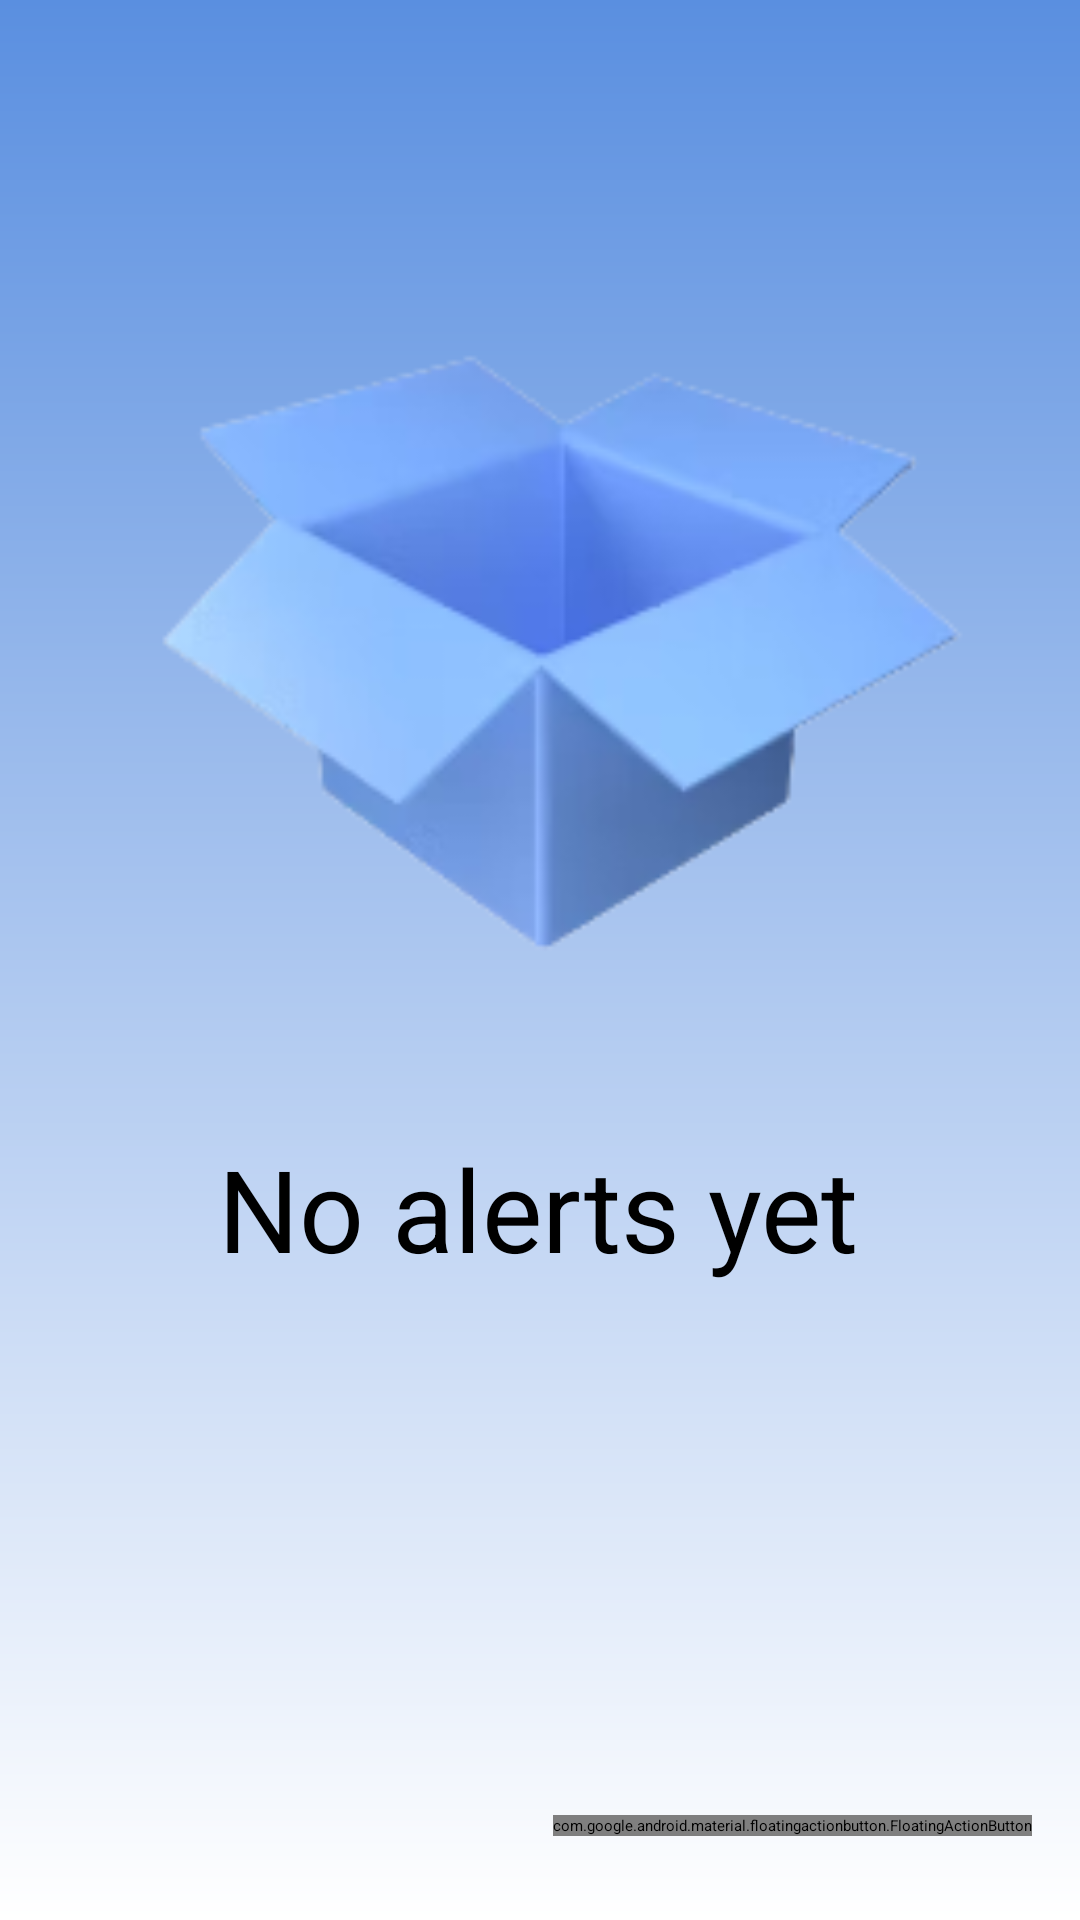

The Android layout XML behind this screen, and the referenced resources:
<!-- AndroidManifest.xml: application theme Theme.WeatherApp -->
<!-- res/layout/fragment_alert.xml -->
<?xml version="1.0" encoding="utf-8"?>
<androidx.constraintlayout.widget.ConstraintLayout xmlns:android="http://schemas.android.com/apk/res/android"
    xmlns:app="http://schemas.android.com/apk/res-auto"
    xmlns:tools="http://schemas.android.com/tools"
    android:layout_width="match_parent"
    android:layout_height="match_parent"
    android:background="@drawable/background"
    tools:context=".ui.alert.view.AlertFragment">

    <androidx.constraintlayout.widget.Group
        android:id="@+id/empty_alert_group"
        android:layout_width="248dp"
        android:layout_height="155dp"
        android:visibility="visible"
        app:constraint_referenced_ids="img_empty_alert,tv_no_alert"
        app:layout_constraintStart_toStartOf="parent"
        app:layout_constraintTop_toTopOf="parent" />

    <ImageView
        android:id="@+id/img_empty_alert"
        android:layout_width="330dp"
        android:layout_height="289dp"
        android:gravity="center"
        android:src="@drawable/empty_alert_list"
        app:layout_constraintBottom_toTopOf="@+id/tv_no_alert"
        app:layout_constraintEnd_toEndOf="parent"
        app:layout_constraintHorizontal_bias="0.382"
        app:layout_constraintStart_toStartOf="parent"
        app:layout_constraintTop_toTopOf="parent"
        app:layout_constraintVertical_bias="0.851" />

    <TextView
        android:id="@+id/tv_no_alert"
        android:layout_width="wrap_content"
        android:layout_height="wrap_content"
        android:layout_marginBottom="212dp"
        android:gravity="center"
        android:text="@string/no_alerts_yet"
        android:textSize="38sp"
        app:layout_constraintBottom_toBottomOf="parent"
        app:layout_constraintEnd_toEndOf="parent"
        app:layout_constraintHorizontal_bias="0.497"
        app:layout_constraintStart_toStartOf="parent" />

    <com.google.android.material.floatingactionbutton.FloatingActionButton
        android:id="@+id/fab_add_alert"
        android:layout_width="wrap_content"
        android:layout_height="wrap_content"
        android:layout_marginEnd="16dp"
        android:layout_marginBottom="28dp"
        android:clickable="true"
        app:backgroundTint="@color/light_blue"
        app:backgroundTintMode="add"
        android:src="@drawable/baseline_notifications_24"
        app:layout_constraintBottom_toBottomOf="parent"
        app:layout_constraintEnd_toEndOf="parent" />

    <androidx.recyclerview.widget.RecyclerView
        android:id="@+id/rv_alerts"
        android:layout_width="410dp"
        android:layout_height="714dp"
        android:layout_marginStart="1dp"
        android:layout_marginTop="8dp"
        android:layout_marginEnd="9dp"
        android:padding="5dp"
        android:visibility="gone"
        app:layout_constraintEnd_toEndOf="parent"
        app:layout_constraintHorizontal_bias="0.111"
        app:layout_constraintStart_toStartOf="parent"
        app:layout_constraintTop_toTopOf="parent" />

</androidx.constraintlayout.widget.ConstraintLayout>
<!-- resources referenced by this layout -->
<resources>
  <color name="light_blue">#5A8FE0</color>
  <!-- drawable background (drawable) -->
  <shape xmlns:android="http://schemas.android.com/apk/res/android">
      <gradient
          android:startColor="@color/white"
          android:endColor="@color/light_blue"
          android:angle="90"
          android:type="linear" />
  </shape>
  <!-- drawable empty_alert_list: png bitmap (drawable, 22936 bytes) -->
  <string name="no_alerts_yet">No alerts yet</string>
  <color name="white">#FFFFFFFF</color>
</resources>
